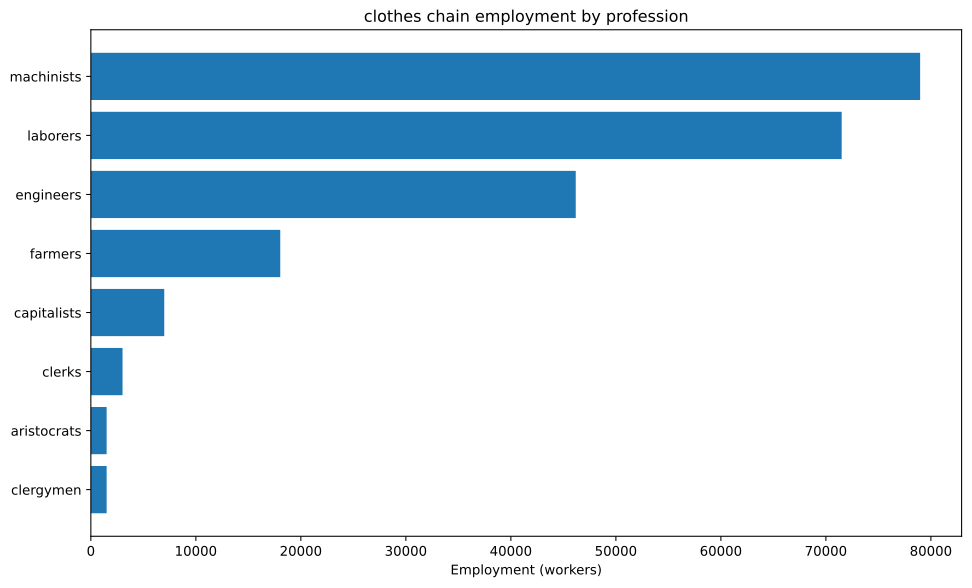

Values plotted in this chart, from the file beside it:
config, building, profession, employment
building_textile_mills+pm_electric_sewin…, building_textile_mills, capitalists, 2381
building_textile_mills+pm_electric_sewin…, building_textile_mills, engineers, 11905
building_textile_mills+pm_electric_sewin…, building_textile_mills, laborers, 11905
building_textile_mills+pm_electric_sewin…, building_textile_mills, machinists, 23810
building_tooling_workshops+pm_rubber_gri…, building_tooling_workshops, capitalists, 446.8
building_tooling_workshops+pm_rubber_gri…, building_tooling_workshops, engineers, 2234
building_tooling_workshops+pm_rubber_gri…, building_tooling_workshops, machinists, 4468
building_paper_mills+pm_bleached_paper+p…, building_paper_mills, capitalists, 10.44
building_paper_mills+pm_bleached_paper+p…, building_paper_mills, engineers, 52.19
building_paper_mills+pm_bleached_paper+p…, building_paper_mills, laborers, 104.4
building_paper_mills+pm_bleached_paper+p…, building_paper_mills, machinists, 104.4
building_chemical_plants+pm_improved_fer…, building_chemical_plants, capitalists, 140.3
building_chemical_plants+pm_improved_fer…, building_chemical_plants, engineers, 1403
building_chemical_plants+pm_improved_fer…, building_chemical_plants, laborers, 2805
building_chemical_plants+pm_improved_fer…, building_chemical_plants, machinists, 2104
building_explosives_factory+pm_brine_ele…, building_explosives_factory, capitalists, 34.8
building_explosives_factory+pm_brine_ele…, building_explosives_factory, engineers, 521.9
building_explosives_factory+pm_brine_ele…, building_explosives_factory, laborers, 348
building_explosives_factory+pm_brine_ele…, building_explosives_factory, machinists, 417.6
building_synthetics_plants+pm_dye_produc…, building_synthetics_plants, capitalists, 596.5
building_synthetics_plants+pm_dye_produc…, building_synthetics_plants, engineers, 11931
building_synthetics_plants+pm_dye_produc…, building_synthetics_plants, laborers, 5965
building_synthetics_plants+pm_dye_produc…, building_synthetics_plants, machinists, 8948
building_steel_mills+pm_open_hearth_proc…, building_steel_mills, capitalists, 202.3
building_steel_mills+pm_open_hearth_proc…, building_steel_mills, engineers, 1517
building_steel_mills+pm_open_hearth_proc…, building_steel_mills, laborers, 1011
building_steel_mills+pm_open_hearth_proc…, building_steel_mills, machinists, 2528
building_motor_industry+pm_electric_engi…, building_motor_industry, capitalists, 241.5
building_motor_industry+pm_electric_engi…, building_motor_industry, engineers, 2415
building_motor_industry+pm_electric_engi…, building_motor_industry, laborers, 2415
building_motor_industry+pm_electric_engi…, building_motor_industry, machinists, 2415
building_coal_mine+pm_diesel_pump_buildi…, building_coal_mine, capitalists, 272.9
building_coal_mine+pm_diesel_pump_buildi…, building_coal_mine, engineers, 2047
building_coal_mine+pm_diesel_pump_buildi…, building_coal_mine, machinists, 4094
building_iron_mine+pm_diesel_pump_buildi…, building_iron_mine, capitalists, 249
building_iron_mine+pm_diesel_pump_buildi…, building_iron_mine, engineers, 1868
building_iron_mine+pm_diesel_pump_buildi…, building_iron_mine, machinists, 3735
building_sulfur_mine+pm_diesel_pump_buil…, building_sulfur_mine, capitalists, 220.4
building_sulfur_mine+pm_diesel_pump_buil…, building_sulfur_mine, engineers, 1102
building_sulfur_mine+pm_diesel_pump_buil…, building_sulfur_mine, machinists, 3307
building_cotton_plantation+automatic_irr…, building_cotton_plantation, aristocrats, 1429
building_cotton_plantation+automatic_irr…, building_cotton_plantation, clergymen, 1429
building_cotton_plantation+automatic_irr…, building_cotton_plantation, farmers, 17143
building_cotton_plantation+automatic_irr…, building_cotton_plantation, laborers, 28571
building_cotton_plantation+automatic_irr…, building_cotton_plantation, machinists, 7143
building_power_plant+pm_coal-fired_plant…, building_power_plant, capitalists, 1506
building_power_plant+pm_coal-fired_plant…, building_power_plant, engineers, 8431
building_power_plant+pm_coal-fired_plant…, building_power_plant, laborers, 12045
building_power_plant+pm_coal-fired_plant…, building_power_plant, machinists, 9034
building_logging_camp+pm_electric_saw_mi…, building_logging_camp, capitalists, 3.132
building_logging_camp+pm_electric_saw_mi…, building_logging_camp, engineers, 15.66
building_logging_camp+pm_electric_saw_mi…, building_logging_camp, laborers, 15.66
building_logging_camp+pm_electric_saw_mi…, building_logging_camp, machinists, 31.32
building_rubber_plantation+automatic_irr…, building_rubber_plantation, aristocrats, 74.47
building_rubber_plantation+automatic_irr…, building_rubber_plantation, clergymen, 74.47
building_rubber_plantation+automatic_irr…, building_rubber_plantation, farmers, 893.7
building_rubber_plantation+automatic_irr…, building_rubber_plantation, laborers, 1489
building_rubber_plantation+automatic_irr…, building_rubber_plantation, machinists, 372.4
building_oil_rig+pm_combustion_derricks+…, building_oil_rig, capitalists, 81.8
building_oil_rig+pm_combustion_derricks+…, building_oil_rig, engineers, 736.2
... 5 more rows
